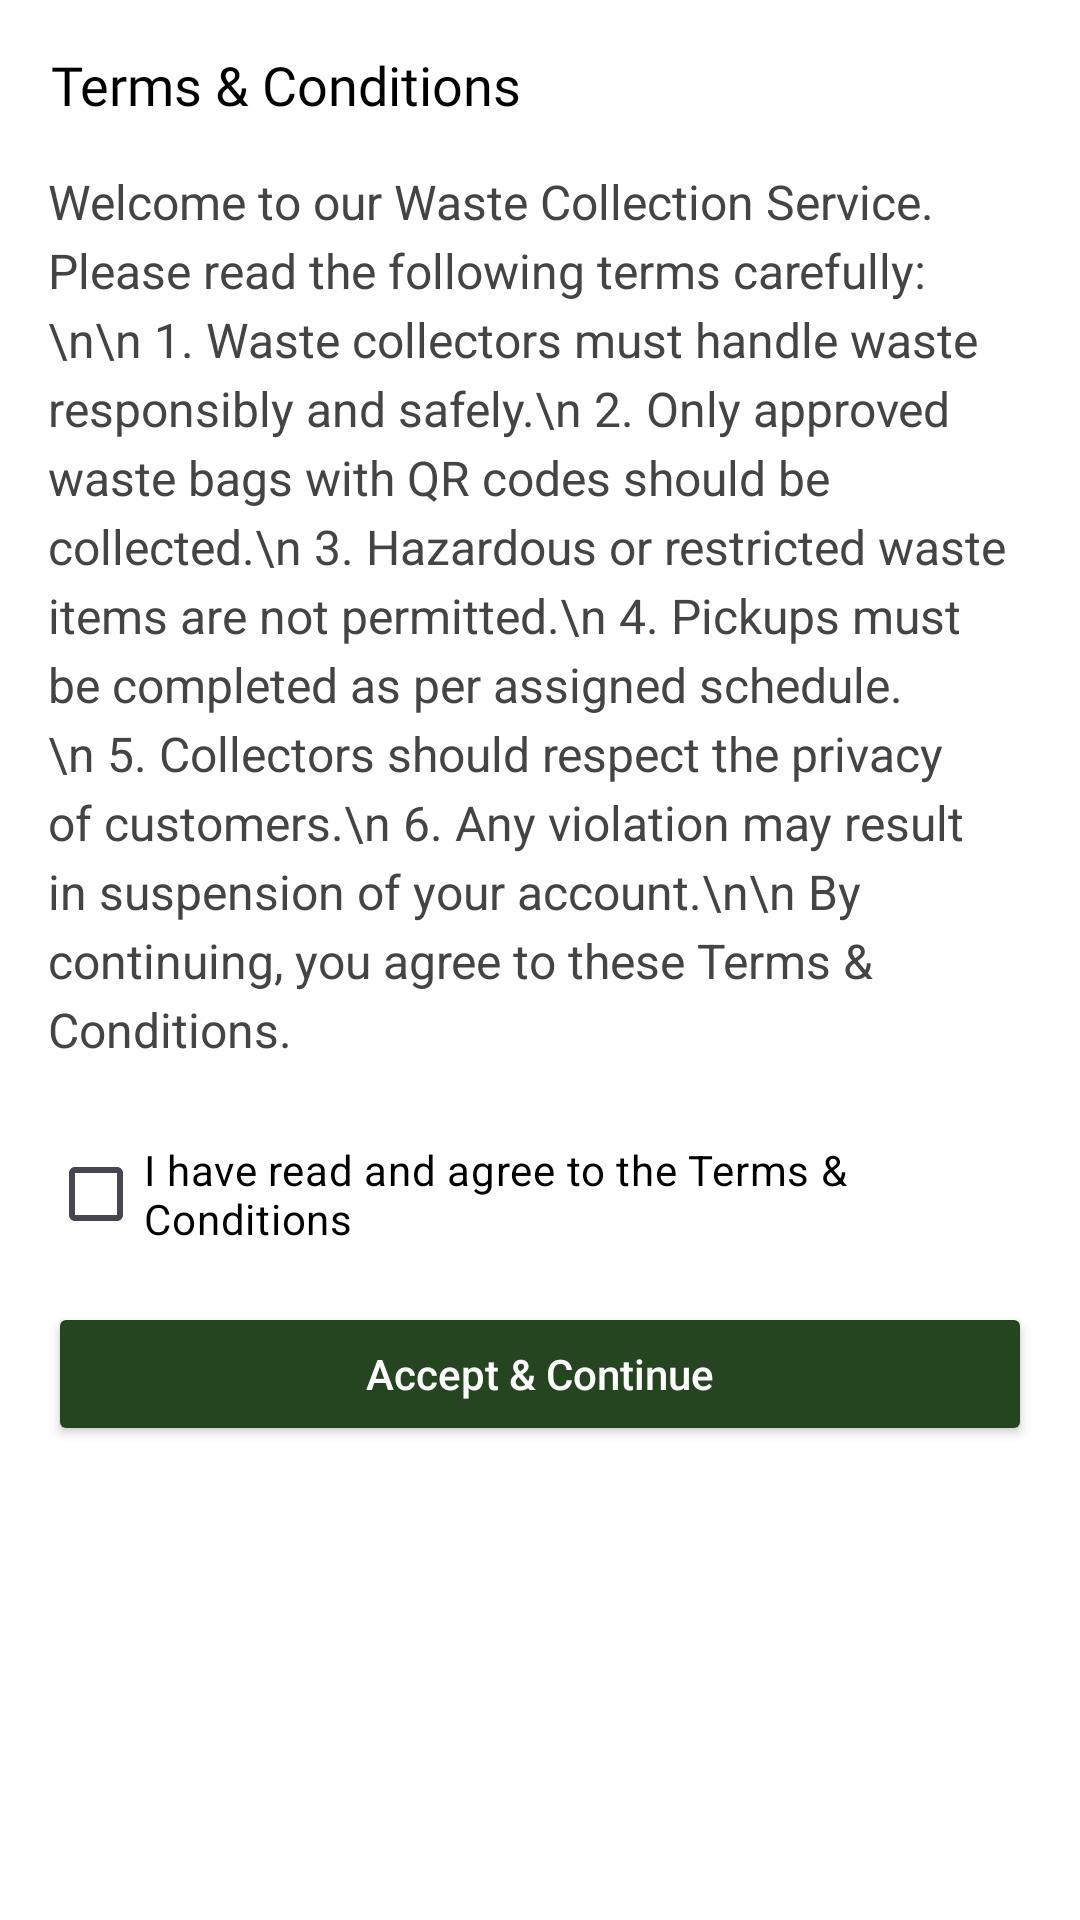

Reconstruct the res/layout file that produces this screen, plus the resources it refers to.
<!-- AndroidManifest.xml: application theme Theme.GoGreen -->
<!-- res/layout/activity_terms.xml -->
<?xml version="1.0" encoding="utf-8"?>
<ScrollView xmlns:android="http://schemas.android.com/apk/res/android"
    android:layout_width="match_parent"
    android:layout_height="match_parent"
    android:background="@color/white"
    android:fillViewport="true">

    <LinearLayout
        android:layout_width="match_parent"
        android:layout_height="wrap_content"
        android:orientation="vertical"
        android:padding="16dp">

        
        <LinearLayout
            android:layout_width="match_parent"
            android:layout_height="wrap_content"
            android:gravity="center_vertical"
            android:orientation="horizontal">


            <TextView
                android:layout_width="wrap_content"
                android:layout_height="wrap_content"
                android:layout_marginStart="1dp"
                android:fontFamily="@font/poppins_semibold"
                android:text="Terms &amp; Conditions"
                android:textColor="@android:color/black"
                android:textSize="18sp" />
        </LinearLayout>

        
        <TextView
            android:layout_width="match_parent"
            android:layout_height="wrap_content"
            android:layout_marginTop="16dp"
            android:lineSpacingExtra="4dp"
            android:text="Welcome to our Waste Collection Service. Please read the following terms carefully:\n\n
1. Waste collectors must handle waste responsibly and safely.\n
2. Only approved waste bags with QR codes should be collected.\n
3. Hazardous or restricted waste items are not permitted.\n
4. Pickups must be completed as per assigned schedule.\n
5. Collectors should respect the privacy of customers.\n
6. Any violation may result in suspension of your account.\n\n
By continuing, you agree to these Terms &amp; Conditions."
            android:textColor="#444444"
            android:textSize="16sp" />

        
        <CheckBox
            android:id="@+id/checkboxAccept"
            android:layout_width="wrap_content"
            android:layout_height="wrap_content"
            android:layout_marginTop="20dp"
            android:text="I have read and agree to the Terms &amp; Conditions"
            android:textColor="#000000"
            android:textSize="14sp" />

        
        <Button
            android:id="@+id/btnContinue"
            android:layout_width="match_parent"
            android:layout_height="wrap_content"
            android:layout_marginTop="12dp"
            android:backgroundTint="@color/primary"
            android:padding="12dp"
            android:text="Accept &amp; Continue"
            android:textAllCaps="false"
            android:textColor="@android:color/white" />

    </LinearLayout>
</ScrollView>
<!-- resources referenced by this layout -->
<resources>
  <color name="primary">#254420</color>
  <color name="white">#FFFFFFFF</color>
  <style name="Theme.GoGreen" parent="Base.Theme.GoGreen" />
  <style name="Base.Theme.GoGreen" parent="Theme.Material3.DayNight.NoActionBar">
  
      </style>
</resources>
